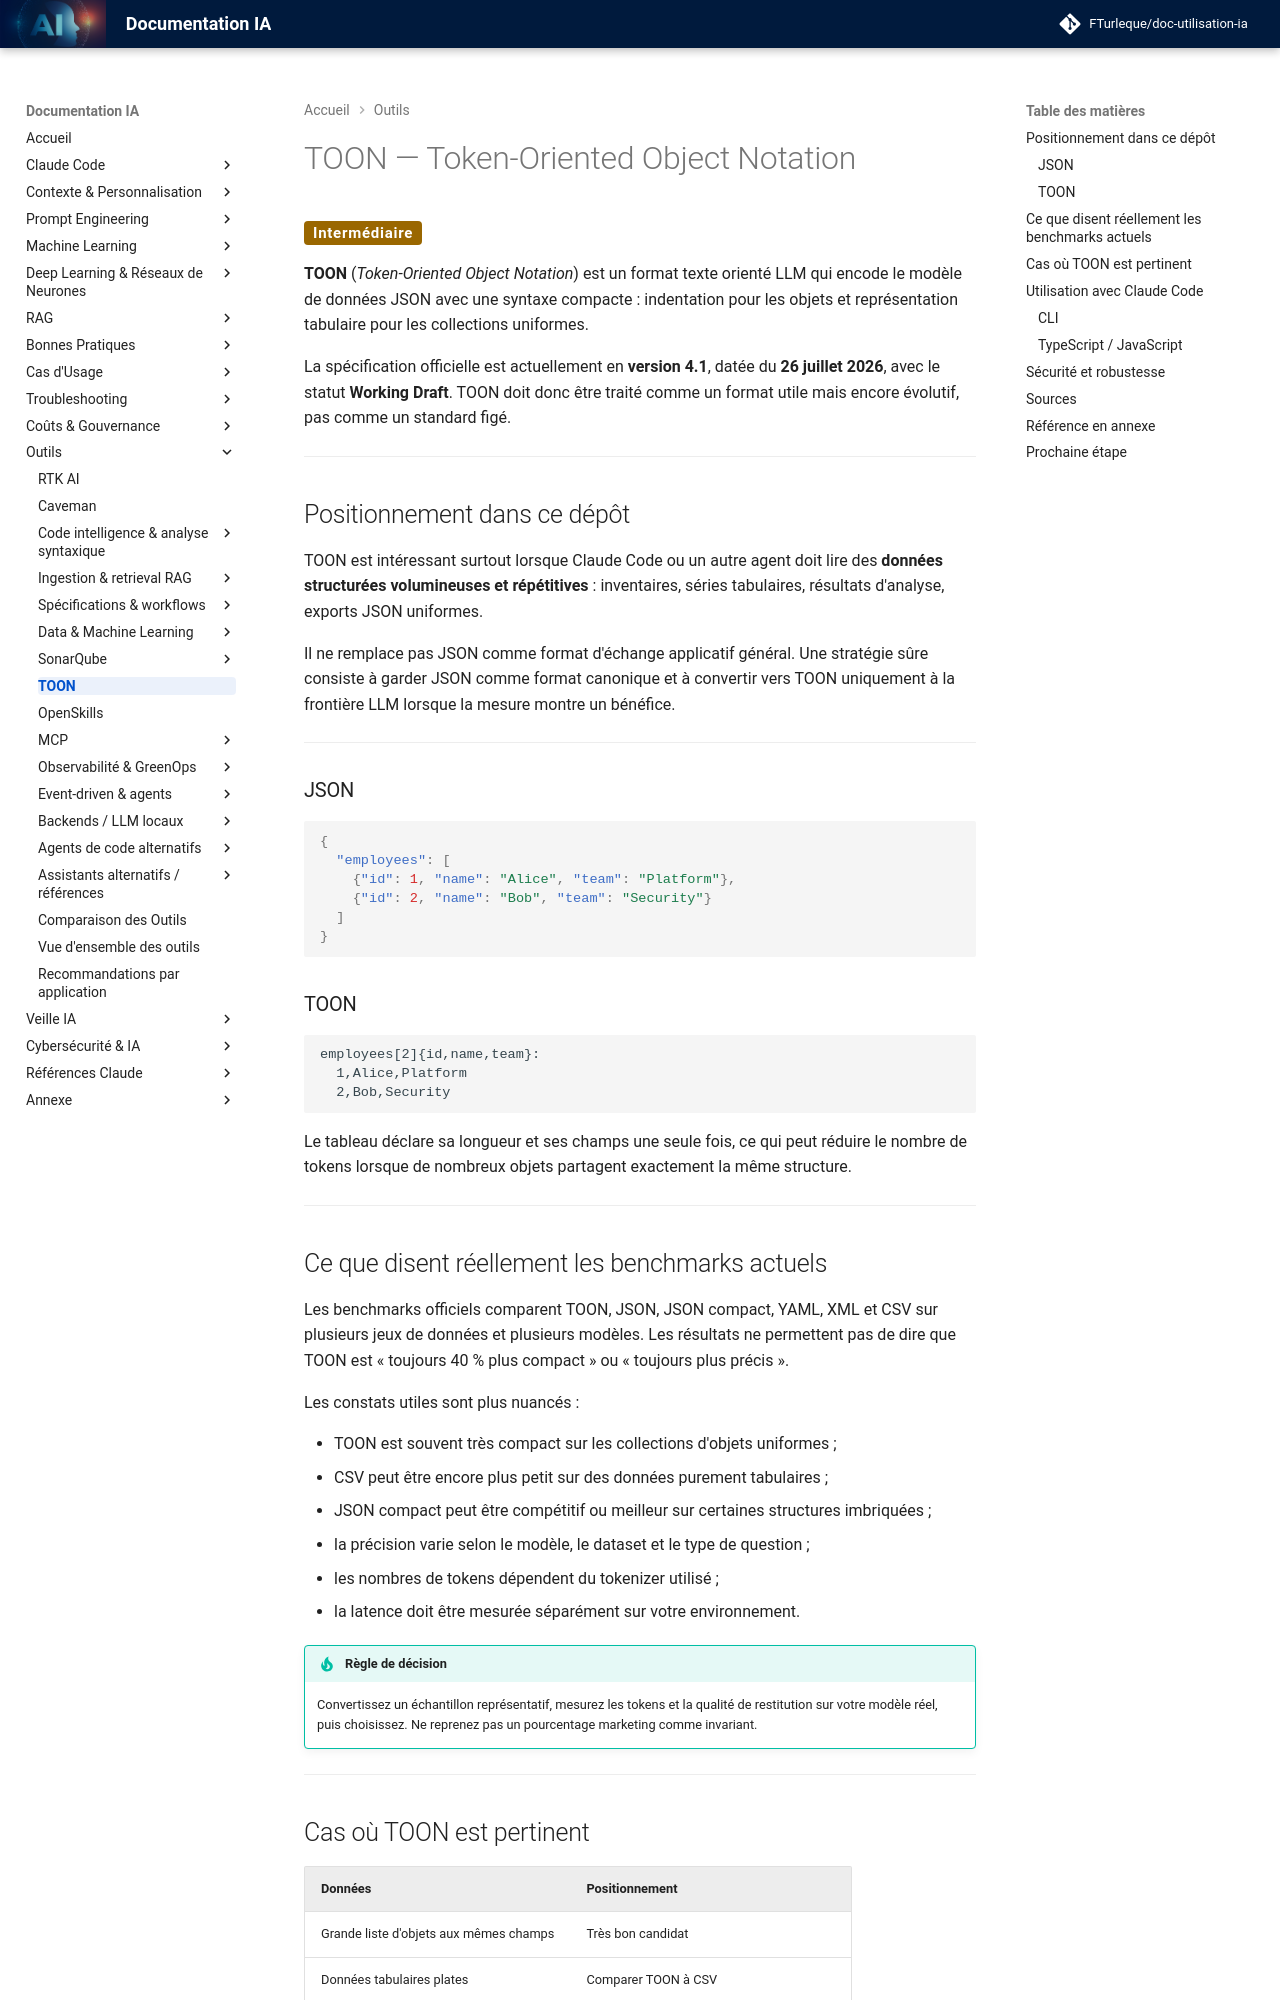

repository: FTurleque/doc-utilisation-ia · page: chapitre-13-outils-economies/toon/index.html · generator: mkdocs

# TOON — Token-Oriented Object Notation

<span class="badge-intermediate">Intermédiaire</span>

**TOON** (*Token-Oriented Object Notation*) est un format texte orienté LLM qui encode le modèle de données JSON avec une syntaxe compacte : indentation pour les objets et représentation tabulaire pour les collections uniformes.

La spécification officielle est actuellement en **version 4.1**, datée du **26 juillet 2026**, avec le statut **Working Draft**. TOON doit donc être traité comme un format utile mais encore évolutif, pas comme un standard figé.

---

## Positionnement dans ce dépôt

TOON est intéressant surtout lorsque Claude Code ou un autre agent doit lire des **données structurées volumineuses et répétitives** : inventaires, séries tabulaires, résultats d'analyse, exports JSON uniformes.

Il ne remplace pas JSON comme format d'échange applicatif général. Une stratégie sûre consiste à garder JSON comme format canonique et à convertir vers TOON uniquement à la frontière LLM lorsque la mesure montre un bénéfice.

---

### JSON

```json
{
  "employees": [
    {"id": 1, "name": "Alice", "team": "Platform"},
    {"id": 2, "name": "Bob", "team": "Security"}
  ]
}
```

### TOON

```text
employees[2]{id,name,team}:
  1,Alice,Platform
  2,Bob,Security
```

Le tableau déclare sa longueur et ses champs une seule fois, ce qui peut réduire le nombre de tokens lorsque de nombreux objets partagent exactement la même structure.

---

## Ce que disent réellement les benchmarks actuels

Les benchmarks officiels comparent TOON, JSON, JSON compact, YAML, XML et CSV sur plusieurs jeux de données et plusieurs modèles. Les résultats ne permettent pas de dire que TOON est « toujours 40 % plus compact » ou « toujours plus précis ».

Les constats utiles sont plus nuancés :

- TOON est souvent très compact sur les collections d'objets uniformes ;
- CSV peut être encore plus petit sur des données purement tabulaires ;
- JSON compact peut être compétitif ou meilleur sur certaines structures imbriquées ;
- la précision varie selon le modèle, le dataset et le type de question ;
- les nombres de tokens dépendent du tokenizer utilisé ;
- la latence doit être mesurée séparément sur votre environnement.

!!! tip "Règle de décision"
    Convertissez un échantillon représentatif, mesurez les tokens et la qualité de restitution sur votre modèle réel, puis choisissez. Ne reprenez pas un pourcentage marketing comme invariant.

---
